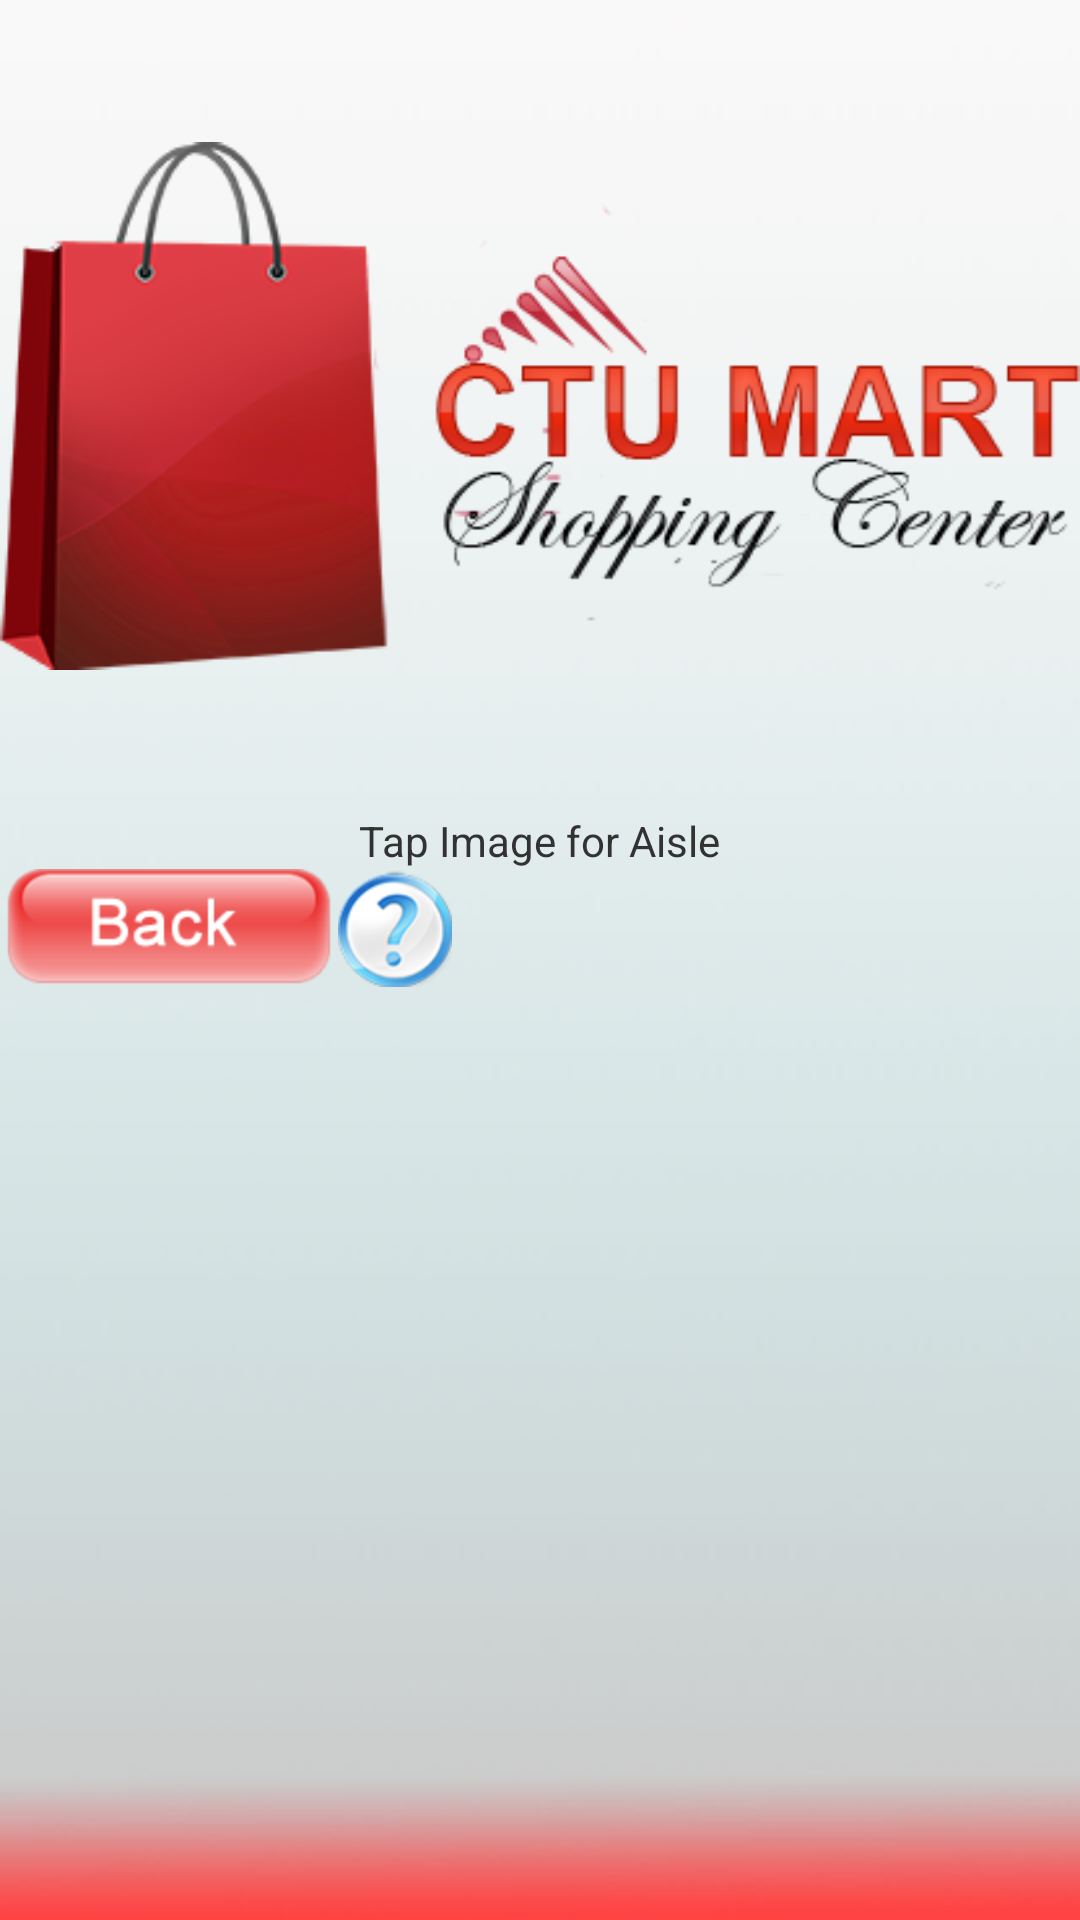

Layout XML and referenced resources for this Android screen:
<!-- AndroidManifest.xml: application theme AppTheme -->
<!-- res/layout/showmap.xml -->
<LinearLayout xmlns:android="http://schemas.android.com/apk/res/android"
    xmlns:tools="http://schemas.android.com/tools"
    style="@style/shopperHelperBase"
    android:layout_width="fill_parent"
    android:layout_height="fill_parent"
   >


    <ImageView
        android:id="@+id/logo"
        android:layout_width="wrap_content"
        android:layout_height="wrap_content"
        android:layout_gravity="center_horizontal"
        android:contentDescription="@string/the_logo_for_the_store_"
        android:src="@drawable/storelogo"
        tools:ignore="ContentDescription" />

    <ImageView
        android:id="@+id/mapView"
        android:layout_width="wrap_content"
        android:layout_height="wrap_content"
        android:contentDescription="@string/map_of_store"
         />


    <TextView
        android:id="@+id/tapAisle"
        android:layout_width="wrap_content"
        android:layout_height="wrap_content"
        android:text="@string/tapForAisle" />

    <LinearLayout
        android:layout_width="match_parent"
        android:layout_height="wrap_content"
        android:layout_gravity="center_horizontal" >

        <ImageButton
            android:id="@+id/mapBackBtn"
            android:layout_width="wrap_content"
            android:layout_height="wrap_content"
            android:layout_gravity="center_horizontal"
            android:background="@null"
            android:contentDescription="@string/backButton"
            android:src="@drawable/back" />

        <ImageButton
            android:id="@+id/helpBtnMap"
            android:layout_width="wrap_content"
            android:layout_height="wrap_content"
            android:layout_gravity="center_horizontal"
            android:background="@null"
            android:contentDescription="@string/help_button"
            android:src="@drawable/questionmarkicon" />

    </LinearLayout>

</LinearLayout>
<!-- resources referenced by this layout -->
<resources>
  <!-- drawable back: png bitmap (drawable-hdpi, 5429 bytes) -->
  <!-- drawable questionmarkicon: png bitmap (drawable-hdpi, 9157 bytes) -->
  <!-- drawable storelogo: png bitmap (drawable-ldpi, 47743 bytes) -->
  <string name="backButton">Back</string>
  <string name="help_button">The Help Button</string>
  <string name="map_of_store">The display of a section/aisle map for the store.</string>
  <string name="tapForAisle">Tap Image for Aisle</string>
  <string name="the_logo_for_the_store_">The logo for the store.</string>
  <style name="shopperHelperBase">
          <item name="android:background">@drawable/background</item>
          <item name="android:gravity">center_horizontal</item>
          <item name="android:orientation">vertical</item>
      </style>
  <style name="AppTheme" parent="android:Theme.Light" />
  <!-- drawable background: png bitmap (drawable-hdpi, 225406 bytes) -->
</resources>
